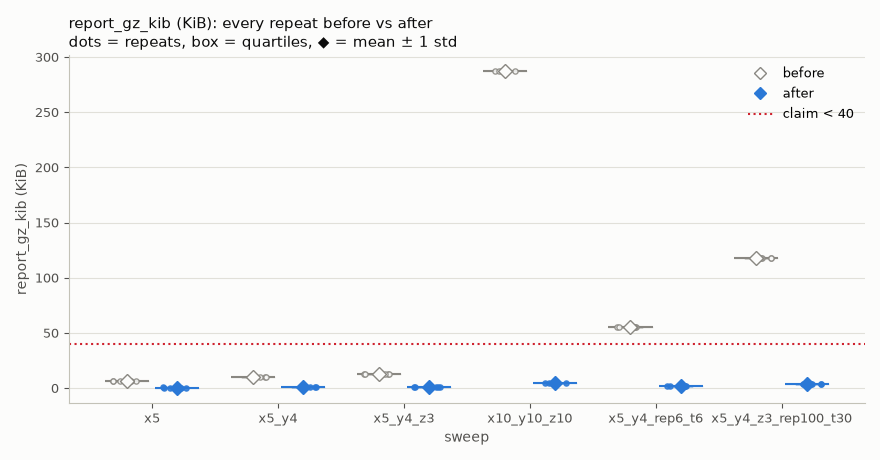

The table this chart was drawn from, first rows:
side, sweep, repeat, report_gz_kib
before, x5, 1, 6.118
before, x5, 2, 6.121
before, x5, 3, 6.12
before, x5, 4, 6.124
before, x5, 5, 6.122
before, x5_y4, 1, 9.702
before, x5_y4, 2, 9.695
before, x5_y4, 3, 9.695
before, x5_y4, 4, 9.699
before, x5_y4, 5, 9.695
before, x5_y4_z3, 1, 12.91
before, x5_y4_z3, 2, 12.91
before, x5_y4_z3, 3, 12.91
before, x5_y4_z3, 4, 12.91
before, x5_y4_z3, 5, 12.91
before, x10_y10_z10, 1, 287.4
before, x10_y10_z10, 2, 287.4
before, x10_y10_z10, 3, 287.4
before, x10_y10_z10, 4, 287.4
before, x10_y10_z10, 5, 287.4
before, x5_y4_rep6_t6, 1, 55.65
before, x5_y4_rep6_t6, 2, 55.66
before, x5_y4_rep6_t6, 3, 55.66
before, x5_y4_rep6_t6, 4, 55.65
before, x5_y4_rep6_t6, 5, 55.66
before, x5_y4_z3_rep100_t30, 1, 117.6
before, x5_y4_z3_rep100_t30, 2, 117.6
before, x5_y4_z3_rep100_t30, 3, 117.6
before, x5_y4_z3_rep100_t30, 4, 117.6
before, x5_y4_z3_rep100_t30, 5, 117.6
after, x5, 1, 0.6045
after, x5, 2, 0.6016
after, x5, 3, 0.6016
after, x5, 4, 0.6074
after, x5, 5, 0.6025
after, x5_y4, 1, 0.7598
after, x5_y4, 2, 0.7627
after, x5_y4, 3, 0.7588
after, x5_y4, 4, 0.7646
after, x5_y4, 5, 0.7637
after, x5_y4_z3, 1, 1.033
after, x5_y4_z3, 2, 1.038
after, x5_y4_z3, 3, 1.037
after, x5_y4_z3, 4, 1.038
after, x5_y4_z3, 5, 1.036
after, x10_y10_z10, 1, 4.622
after, x10_y10_z10, 2, 4.624
after, x10_y10_z10, 3, 4.62
after, x10_y10_z10, 4, 4.627
after, x10_y10_z10, 5, 4.621
after, x5_y4_rep6_t6, 1, 1.99
after, x5_y4_rep6_t6, 2, 1.995
after, x5_y4_rep6_t6, 3, 1.988
after, x5_y4_rep6_t6, 4, 1.998
after, x5_y4_rep6_t6, 5, 1.993
after, x5_y4_z3_rep100_t30, 1, 3.588
after, x5_y4_z3_rep100_t30, 2, 3.582
after, x5_y4_z3_rep100_t30, 3, 3.583
after, x5_y4_z3_rep100_t30, 4, 3.576
after, x5_y4_z3_rep100_t30, 5, 3.58
